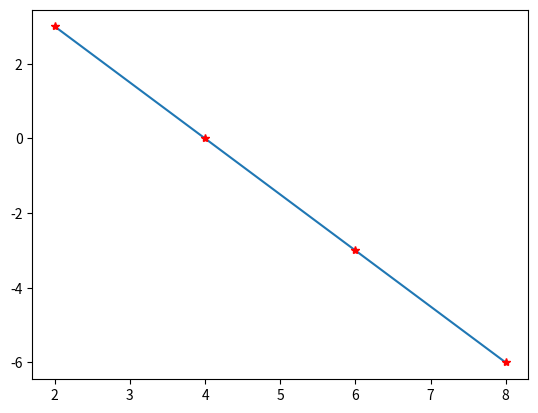

The script that saved this image:
import numpy as np
import matplotlib.pyplot as p
x = [2,4,6,8]
y = [3,0,-3,-6]
n = len(x)
xy = np.multiply(x, y)
x2 = np.square(x)
d = n*sum(x2) - sum(x)**2
m = (n*sum(xy)-sum(x)*sum(y))/d
c = (sum(y)*sum(x2)-sum(x)*sum(xy))/d
print('m =',m)
print('c =',c)
p.plot(x, y)
p.plot(x, y, 'r*')
p.show()

